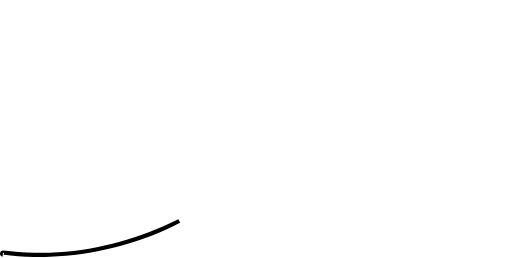
t = 0.00 s
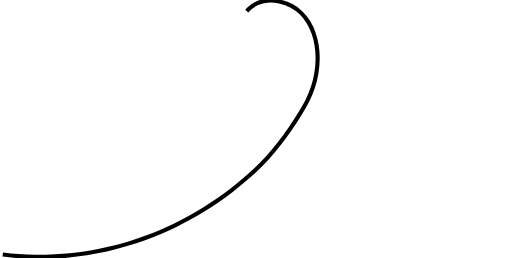
t = 0.50 s
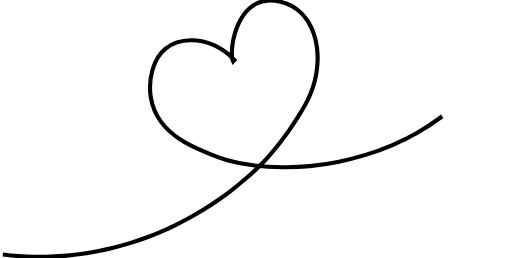
t = 1.00 s
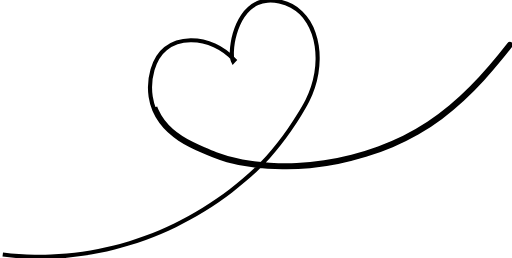
t = 1.50 s
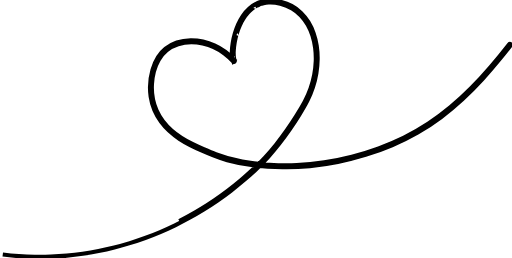
t = 2.00 s

The animated SVG that drew these frames (rendered in a browser with its animation timeline set to each time). Animation: 1 SMIL element (animate=1); one cycle of 2.00 s.

<?xml version='1.0' encoding='utf-8'?>
<svg xmlns="http://www.w3.org/2000/svg" width="248" height="125" viewBox="0 0 248 125" fill="none">
<path d="M1.30699 123.331C3.88413 123.659 6.46896 123.917 9.05812 124.101C11.6491 124.286 14.2447 124.4 16.8412 124.443C19.4378 124.487 22.0242 124.46 24.6144 124.363C27.1922 124.267 29.7681 124.101 32.3392 123.866C34.9096 123.632 37.4753 123.329 40.0328 122.959C42.6014 122.587 45.1624 122.147 47.7123 121.64C50.2622 121.133 52.8013 120.559 55.3264 119.919C57.857 119.277 60.3747 118.572 62.8759 117.8C65.3602 117.034 67.8285 116.202 70.2776 115.308C72.7372 114.409 75.1777 113.445 77.5959 112.419C80.014 111.392 82.4102 110.302 84.7813 109.15C87.1523 107.997 89.4777 106.793 91.786 105.523C94.1092 104.245 96.405 102.904 98.6701 101.505C100.931 100.109 103.161 98.6528 105.357 97.1369C107.545 95.6271 109.698 94.0585 111.815 92.4324C113.943 90.7979 116.034 89.1056 118.085 87.3563C120.128 85.6129 122.133 83.8134 124.093 81.959C126.036 80.1215 127.925 78.2232 129.734 76.2258C131.604 74.1596 133.399 72.0114 135.132 69.8058C136.914 67.5359 138.631 65.2042 140.285 62.8201C141.901 60.4921 143.458 58.1142 144.948 55.6875C146.333 53.4319 147.702 51.1432 148.907 48.7653C149.964 46.6784 150.865 44.4964 151.596 42.2479C152.316 40.0341 152.878 37.757 153.262 35.4454C153.632 33.2148 153.833 30.9536 153.862 28.6879C153.889 26.5194 153.749 24.3471 153.421 22.2097C153.105 20.1422 152.618 18.101 151.936 16.1431C151.274 14.2451 150.427 12.4183 149.394 10.732C148.384 9.08223 147.186 7.56785 145.832 6.24816C144.448 4.8998 142.89 3.76323 141.227 2.87086C139.368 1.87304 137.361 1.18779 135.334 0.735283C133.431 0.310595 131.469 0.12711 129.528 0.297681C127.877 0.442674 126.235 0.854256 124.7 1.54975C123.278 2.19473 121.942 3.07894 120.751 4.14991C119.591 5.19272 118.557 6.40347 117.658 7.71971C116.76 9.03537 115.987 10.4573 115.329 11.9333C114.698 13.3481 114.171 14.8179 113.739 16.319C113.324 17.7594 112.987 19.2252 112.742 20.7111C112.533 21.9807 112.386 23.2646 112.327 24.5531C112.278 25.602 112.271 26.6607 112.39 27.7042C112.471 28.4131 112.601 29.1328 112.921 29.7601C113.134 29.5364 113.347 29.3127 113.56 29.0887C110.809 26.0212 107.468 23.5975 103.841 21.9627C100.192 20.3175 96.2488 19.4627 92.2961 19.5182C88.0578 19.5779 83.6671 20.7757 80.1935 23.5425C77.066 26.0335 75.0205 29.8072 73.8633 33.7978C72.6496 37.9837 72.3267 42.4935 72.9707 46.8247C73.3088 49.097 73.9078 51.3268 74.793 53.4133C75.6486 55.4295 76.7513 57.3279 78.0207 59.0586C80.4866 62.4208 83.594 65.1076 86.9563 67.3147C90.4024 69.5771 94.1002 71.3413 97.8273 72.9667C99.7459 73.8036 101.673 74.628 103.612 75.4066C105.739 76.2607 107.908 76.9924 110.101 77.6176C114.423 78.8493 118.84 79.6557 123.279 80.1759C127.774 80.7026 132.296 80.9374 136.816 81.0234C141.235 81.1076 145.657 80.9222 150.061 80.5003C154.605 80.0652 159.13 79.3815 163.617 78.4738C168.144 77.558 172.634 76.4145 177.067 75.0483C181.392 73.7152 185.664 72.1677 189.855 70.39C194.053 68.6097 198.17 66.5969 202.16 64.3068C206.095 62.0481 209.91 59.5381 213.582 56.7955C217.199 54.0947 220.678 51.1736 224.024 48.0801C227.382 44.9741 230.606 41.6955 233.722 38.2986C236.914 34.819 239.99 31.2127 242.986 27.529C244.464 25.7113 245.922 23.8749 247.365 22.0244C247.739 21.5461 247.047 20.9349 246.673 21.4137C243.733 25.1821 240.731 28.8936 237.629 32.5029C234.625 35.9983 231.526 39.3984 228.302 42.6501C225.114 45.8658 221.804 48.938 218.359 51.8166C214.896 54.7099 211.297 57.406 207.568 59.8662C203.74 62.3907 199.775 64.6602 195.701 66.6632C191.698 68.631 187.6 70.3615 183.44 71.8839C179.172 73.4463 174.835 74.7917 170.455 75.9147C166.033 77.0482 161.565 77.9629 157.069 78.6469C152.642 79.3204 148.186 79.7706 143.722 79.9647C139.334 80.1553 134.938 80.0726 130.555 79.8221C126.117 79.5681 121.686 79.1054 117.305 78.2954C112.958 77.4921 108.659 76.3465 104.507 74.7239C102.546 73.9582 100.606 73.1194 98.6707 72.282C96.8062 71.4754 94.9521 70.6374 93.1284 69.7251C89.5929 67.9565 86.1496 65.9009 83.1111 63.2259C80.0988 60.574 77.498 57.2794 75.7947 53.4537C74.0267 49.4836 73.3184 44.9829 73.5905 40.576C73.8396 36.5435 74.8599 32.4457 76.8161 29.0009C77.8351 27.2063 79.1077 25.6239 80.6654 24.372C82.3403 23.0257 84.2513 22.077 86.2394 21.4474C90.1093 20.222 94.2648 20.2341 98.1883 21.097C101.944 21.9233 105.555 23.5781 108.72 25.9376C110.26 27.0847 111.695 28.3958 113.001 29.8514C113.153 30.022 113.442 29.9733 113.584 29.8193C113.755 29.6348 113.751 29.3987 113.639 29.18C113.608 29.1204 113.701 29.3189 113.651 29.202C113.638 29.1728 113.625 29.1441 113.613 29.1147C113.587 29.0518 113.563 28.9879 113.541 28.9237C113.491 28.7775 113.45 28.628 113.415 28.4771C113.41 28.4581 113.399 28.3604 113.387 28.3524C113.399 28.3601 113.415 28.495 113.399 28.4067C113.394 28.3817 113.389 28.3568 113.384 28.3314C113.366 28.2403 113.35 28.1484 113.336 28.0565C113.304 27.8558 113.279 27.6536 113.259 27.4509C113.211 26.9763 113.189 26.4987 113.182 26.0211C113.179 25.7545 113.18 25.4877 113.186 25.2208C113.188 25.1562 113.189 25.0915 113.191 25.0272C113.194 24.917 113.191 25.0339 113.192 25.0181C113.193 24.9776 113.195 24.9368 113.196 24.8963C113.202 24.7514 113.209 24.6068 113.217 24.4623C113.288 23.1707 113.444 21.8849 113.663 20.6136C113.786 19.9015 113.929 19.1933 114.092 18.4908C114.176 18.1301 114.264 17.7706 114.359 17.413C114.381 17.3287 114.404 17.2449 114.426 17.1611C114.438 17.1157 114.451 17.0706 114.463 17.0253C114.437 17.1189 114.474 16.9835 114.484 16.9507C114.535 16.7686 114.587 16.5868 114.641 16.4059C115.084 14.9188 115.62 13.4639 116.26 12.0651C116.423 11.7096 116.593 11.3576 116.77 11.0099C116.858 10.8358 116.948 10.6628 117.04 10.4904C117.087 10.4042 117.133 10.3183 117.18 10.2332C117.191 10.2134 117.252 10.1023 117.231 10.1401C117.213 10.1736 117.271 10.0693 117.284 10.0475C117.672 9.36215 118.09 8.69673 118.54 8.05878C118.986 7.42562 119.464 6.81853 119.974 6.24575C120.265 5.91942 120.401 5.77575 120.71 5.47078C120.983 5.20194 121.264 4.94309 121.553 4.69464C122.136 4.1934 122.751 3.73632 123.393 3.33199C123.474 3.28075 123.556 3.23035 123.638 3.18118C123.684 3.1531 123.627 3.18759 123.621 3.19112C123.644 3.17692 123.668 3.16313 123.692 3.14935C123.739 3.12178 123.787 3.09421 123.834 3.06705C124.002 2.97133 124.171 2.87933 124.342 2.79031C124.689 2.61095 125.041 2.446 125.399 2.29635C125.757 2.14669 126.136 2.0065 126.511 1.88558C126.703 1.82402 126.895 1.7666 127.089 1.71322C127.131 1.70177 127.172 1.69032 127.214 1.67928C127.303 1.65588 127.243 1.67184 127.224 1.67656C127.245 1.67104 127.266 1.66594 127.288 1.66026C127.394 1.63401 127.5 1.60817 127.607 1.58373C128.436 1.39533 129.278 1.28159 130.123 1.23486C132.026 1.12952 133.937 1.37621 135.824 1.85272C137.769 2.34388 139.667 3.05955 141.433 4.08439C142.984 4.98425 144.442 6.13539 145.745 7.48802C146.993 8.78378 148.124 10.3236 149.065 11.9729C150.005 13.6191 150.764 15.3949 151.365 17.2818C151.994 19.2566 152.404 21.1848 152.667 23.2529C152.934 25.3552 153.028 27.5337 152.955 29.6259C152.878 31.8684 152.62 34.105 152.203 36.3031C151.778 38.5464 151.187 40.7421 150.436 42.8802C149.657 45.0971 148.712 47.2438 147.614 49.2921C146.352 51.6446 144.98 53.9312 143.571 56.1805C142.066 58.5848 140.496 60.9408 138.867 63.2464C137.211 65.5921 135.493 67.8863 133.709 70.1169C131.925 72.3475 130.2 74.3701 128.338 76.3837C126.477 78.3973 124.671 80.1496 122.757 81.9348C120.802 83.7576 118.806 85.5266 116.77 87.2397C114.727 88.9591 112.646 90.6225 110.528 92.2284C108.422 93.8265 106.279 95.3678 104.104 96.851C101.929 98.3342 99.7222 99.7589 97.4851 101.125C95.2534 102.488 92.9908 103.79 90.7019 105.032C88.4082 106.278 86.0874 107.463 83.743 108.588C81.3877 109.717 79.0083 110.786 76.6076 111.792C74.2171 112.793 71.8056 113.733 69.3754 114.61C66.9452 115.486 64.4961 116.301 62.0313 117.052C59.5721 117.801 57.0968 118.487 54.6078 119.107C52.1189 119.726 49.6064 120.284 47.0885 120.775C44.5594 121.269 42.0199 121.696 39.4731 122.056C36.9371 122.414 34.3937 122.707 31.8452 122.932C29.285 123.158 26.7201 123.316 24.1533 123.405C21.597 123.494 19.0393 123.515 16.4826 123.467C13.9285 123.418 11.3759 123.299 8.82773 123.111C6.36417 122.928 3.90483 122.68 1.45292 122.367C0.885173 122.295 0.736317 123.259 1.30548 123.331L1.30699 123.331Z" fill="none" stroke="#000" stroke-width="2" stroke-dasharray="1000" stroke-dashoffset="1000"><animate attributeName="stroke-dashoffset" from="1000" to="0" dur="2s" fill="freeze" repeatCount="1" /></path>
</svg>